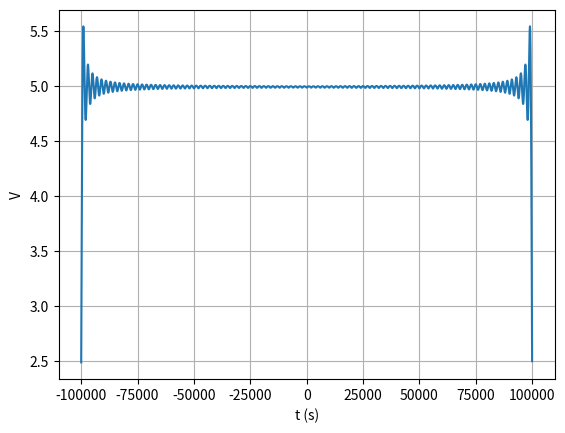

Python code for this plot:
import numpy as np
from matplotlib import pyplot as plt
# import os

f = 50
V = 5
A = 12
N = 100000
fc = 100
tp = 100000
t = np.linspace(-tp, tp, N)
s1 = fc*np.sinc(fc*t)
s2 = A*np.abs(np.sin(2*np.pi*f*t))
sc = np.convolve(s1, s2, mode='same')
plt.plot(t, sc*(np.pi*V/(2*A))*(2*tp/N))
plt.grid()
plt.xlabel('t (s)')
plt.ylabel('V')
plt.savefig('4_3.png')
# os.system('sh gopen.sh ../figs/4_3.png')